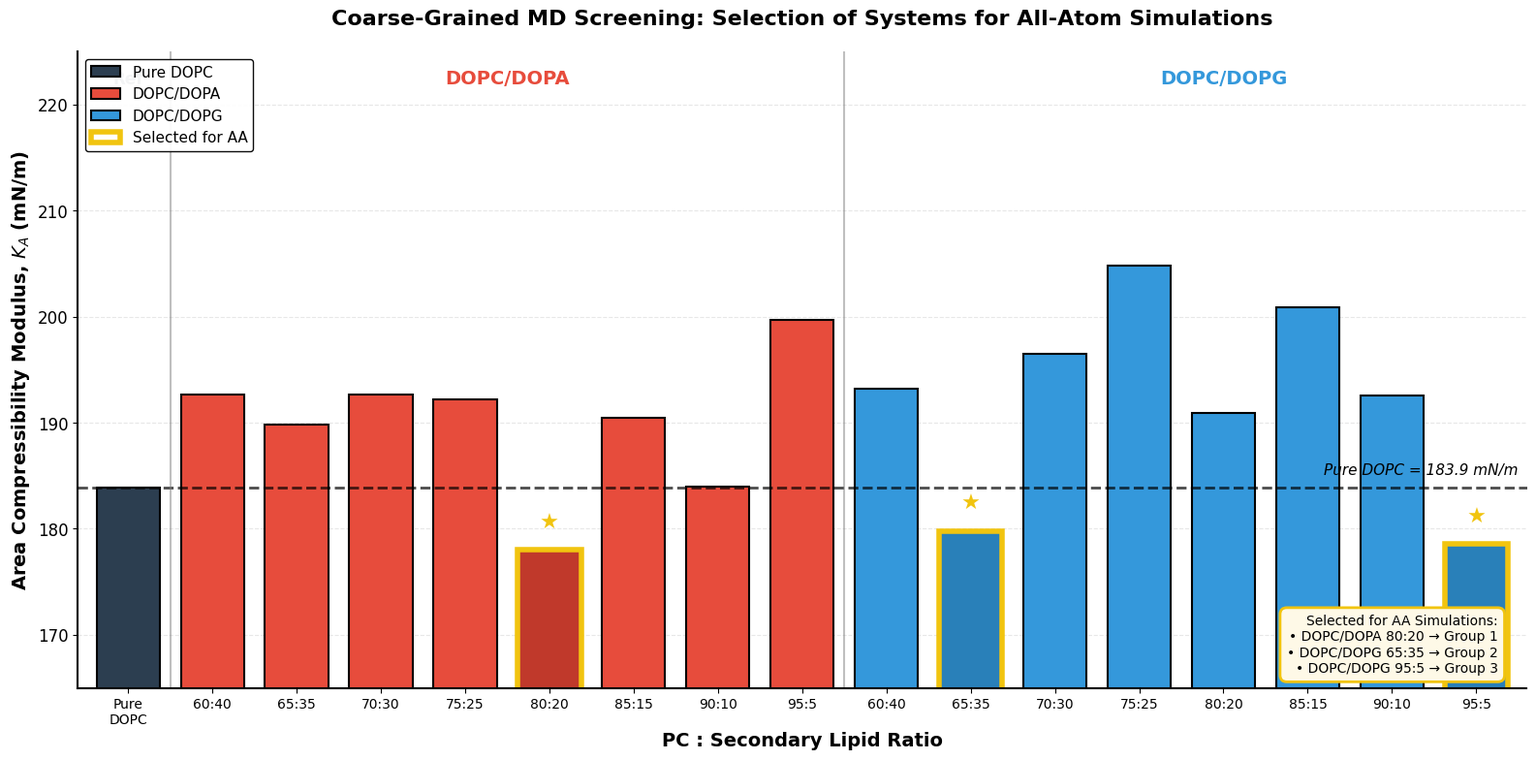
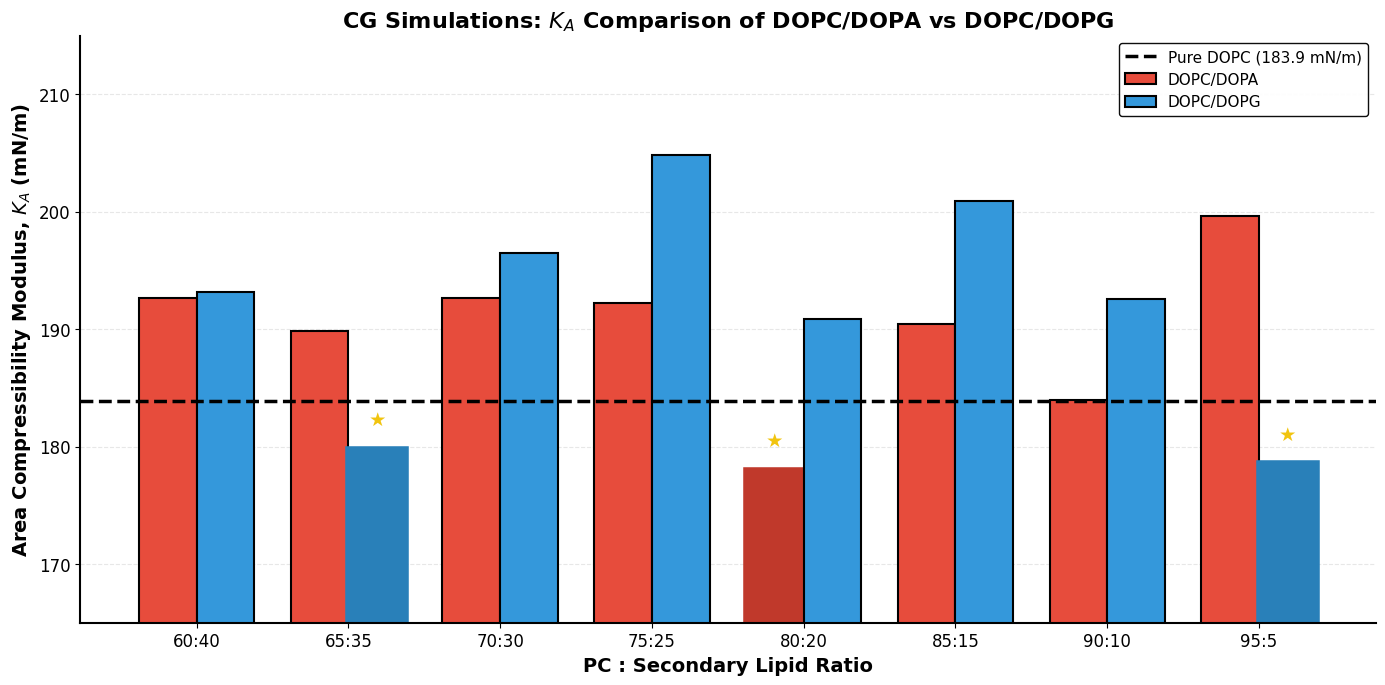
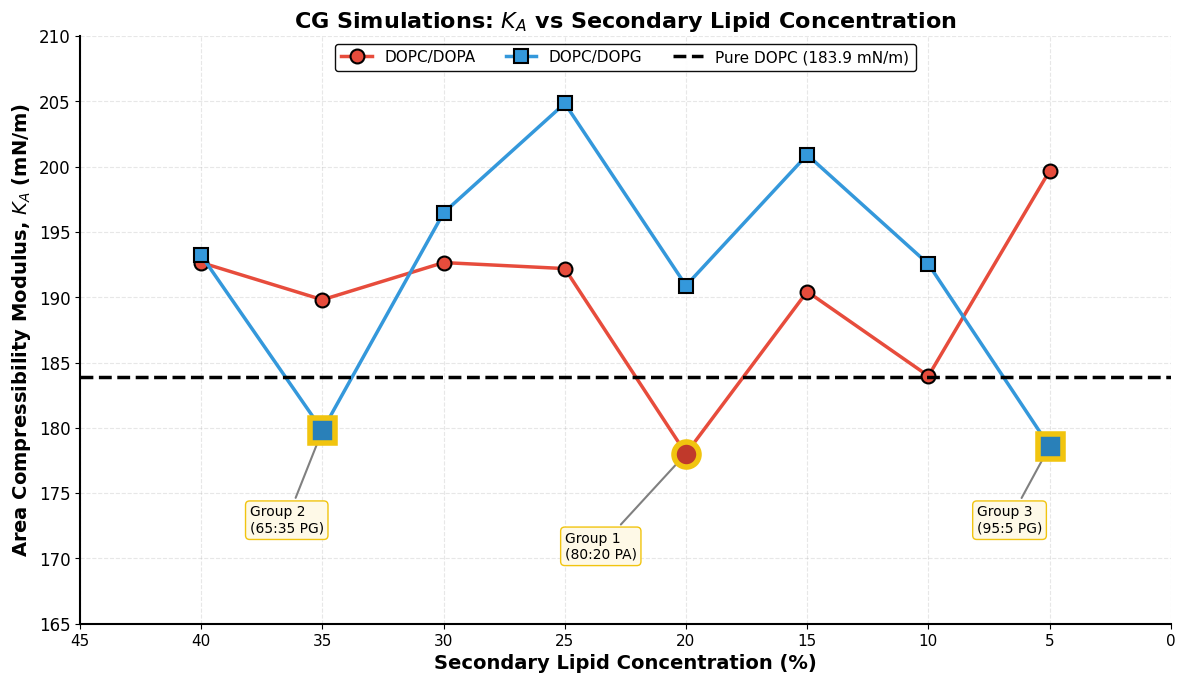

Reproduce these figures in Python, in order.
#!/usr/bin/env python3
"""
K_A Comparison Plot for 17 CG Systems - Publication Quality
============================================================
Compares the area compressibility modulus (K_A) of 17 coarse-grained
binary lipid mixtures with pure DOPC as reference.

Selected systems for AA simulations:
- DOPC-DOPA (80:20) → Group 1
- DOPC-DOPG (65:35) → Group 2
- DOPC-DOPG (95:5)  → Group 3

Color scheme matches AA analysis:
- DOPA systems: Red tones
- DOPG systems: Blue tones

Author: Generated for lipid membrane MD simulation analysis
Date: February 2026
"""

import matplotlib.pyplot as plt
import numpy as np
from matplotlib.patches import Patch

# =============================================================================
# PLOT SETTINGS - Publication Quality
# =============================================================================

plt.rcParams.update({
    'font.family': 'DejaVu Sans',
    'font.size': 12,
    'axes.labelsize': 14,
    'axes.titlesize': 16,
    'xtick.labelsize': 11,
    'ytick.labelsize': 12,
    'legend.fontsize': 11,
    'figure.dpi': 150,
    'savefig.dpi': 300,
    'savefig.bbox': 'tight',
    'axes.linewidth': 1.5,
    'axes.spines.top': False,
    'axes.spines.right': False,
})

# =============================================================================
# COLOR SCHEME - Matching AA Analysis
# =============================================================================

# DOPA systems - Red/Orange tones
DOPA_COLOR = '#e74c3c'           # Red
DOPA_SELECTED_COLOR = '#c0392b'  # Darker red for selected

# DOPG systems - Blue tones  
DOPG_COLOR = '#3498db'           # Blue
DOPG_SELECTED_COLOR = '#2980b9'  # Darker blue for selected

# Reference
PURE_DOPC_COLOR = '#2c3e50'      # Dark gray

# =============================================================================
# DATA: K_A VALUES FROM CG SIMULATIONS
# =============================================================================

pure_dopc_ka = 183.8631644

# DOPC-DOPA systems
dopa_systems = {
    '60:40': 192.6517788,
    '65:35': 189.8053147,
    '70:30': 192.6517788,
    '75:25': 192.1922541,
    '80:20': 178.0213748,   # SELECTED FOR AA
    '85:15': 190.433088,
    '90:10': 183.9681571,
    '95:5': 199.6700376,
}

# DOPC-DOPG systems
dopg_systems = {
    '60:40': 193.2027203,
    '65:35': 179.8043954,   # SELECTED FOR AA
    '70:30': 196.4631106,
    '75:25': 204.841617,
    '80:20': 190.888853,
    '85:15': 200.9016407,
    '90:10': 192.5373272,
    '95:5': 178.5696663,    # SELECTED FOR AA
}

# Selected systems for AA study
SELECTED_SYSTEMS = {
    'DOPA': ['80:20'],
    'DOPG': ['65:35', '95:5'],
}


# =============================================================================
# PLOT: Publication Quality - All Systems with Selected Highlighted
# =============================================================================

def create_publication_plot():
    """
    Create publication-quality bar plot with selected systems highlighted.
    """
    fig, ax = plt.subplots(figsize=(16, 8))
    
    # Prepare data
    systems = []
    values = []
    colors = []
    edge_colors = []
    edge_widths = []
    hatches = []
    
    # Pure DOPC
    systems.append('Pure\nDOPC')
    values.append(pure_dopc_ka)
    colors.append(PURE_DOPC_COLOR)
    edge_colors.append('black')
    edge_widths.append(1.5)
    hatches.append('')
    
    # Add DOPA systems
    for ratio, ka in dopa_systems.items():
        systems.append(f'{ratio}')
        values.append(ka)
        if ratio in SELECTED_SYSTEMS['DOPA']:
            colors.append(DOPA_SELECTED_COLOR)
            edge_colors.append('#f1c40f')  # Gold border
            edge_widths.append(4)
            hatches.append('')
        else:
            colors.append(DOPA_COLOR)
            edge_colors.append('black')
            edge_widths.append(1.5)
            hatches.append('')
    
    # Add DOPG systems
    for ratio, ka in dopg_systems.items():
        systems.append(f'{ratio}')
        values.append(ka)
        if ratio in SELECTED_SYSTEMS['DOPG']:
            colors.append(DOPG_SELECTED_COLOR)
            edge_colors.append('#f1c40f')  # Gold border
            edge_widths.append(4)
            hatches.append('')
        else:
            colors.append(DOPG_COLOR)
            edge_colors.append('black')
            edge_widths.append(1.5)
            hatches.append('')
    
    x = np.arange(len(systems))
    
    # Create bars
    bars = ax.bar(x, values, width=0.75, color=colors, edgecolor=edge_colors, 
                  linewidth=edge_widths)
    
    # Apply edge widths individually
    for bar, ec, ew in zip(bars, edge_colors, edge_widths):
        bar.set_edgecolor(ec)
        bar.set_linewidth(ew)
    
    # Add pure DOPC reference line
    ax.axhline(y=pure_dopc_ka, color='black', linestyle='--', linewidth=2, 
               alpha=0.7, zorder=1)
    ax.text(len(systems) - 0.5, pure_dopc_ka + 1, f'Pure DOPC = {pure_dopc_ka:.1f} mN/m', 
            ha='right', va='bottom', fontsize=11, style='italic')
    
    # Add vertical separators between groups
    ax.axvline(x=0.5, color='gray', linestyle='-', linewidth=1.5, alpha=0.5)
    ax.axvline(x=8.5, color='gray', linestyle='-', linewidth=1.5, alpha=0.5)
    
    # Add group labels at top
    ax.text(0, 222, 'Ref', ha='center', fontsize=12, fontweight='bold', color=PURE_DOPC_COLOR)
    ax.text(4.5, 222, 'DOPC/DOPA', ha='center', fontsize=14, fontweight='bold', color=DOPA_COLOR)
    ax.text(13, 222, 'DOPC/DOPG', ha='center', fontsize=14, fontweight='bold', color=DOPG_COLOR)
    
    # Mark selected systems with stars
    selected_indices = [5, 10, 16]  # 80:20 DOPA, 65:35 DOPG, 95:5 DOPG
    for idx in selected_indices:
        ax.annotate('★', xy=(idx, values[idx] + 2), ha='center', fontsize=16, 
                    color='#f1c40f', fontweight='bold')
    
    # Customize axes
    ax.set_ylabel('Area Compressibility Modulus, $K_A$ (mN/m)', fontsize=14, fontweight='bold')
    ax.set_xlabel('PC : Secondary Lipid Ratio', fontsize=14, fontweight='bold')
    ax.set_title('Coarse-Grained MD Screening: Selection of Systems for All-Atom Simulations',
                 fontweight='bold', fontsize=16, pad=20)
    ax.set_xticks(x)
    ax.set_xticklabels(systems, fontsize=10)
    ax.set_ylim(165, 225)
    ax.set_xlim(-0.6, len(systems) - 0.4)
    
    # Grid
    ax.yaxis.grid(True, alpha=0.3, linestyle='--', zorder=0)
    ax.set_axisbelow(True)
    
    # Legend
    legend_elements = [
        Patch(facecolor=PURE_DOPC_COLOR, edgecolor='black', linewidth=1.5, label='Pure DOPC'),
        Patch(facecolor=DOPA_COLOR, edgecolor='black', linewidth=1.5, label='DOPC/DOPA'),
        Patch(facecolor=DOPG_COLOR, edgecolor='black', linewidth=1.5, label='DOPC/DOPG'),
        Patch(facecolor='white', edgecolor='#f1c40f', linewidth=4, label='Selected for AA'),
    ]
    ax.legend(handles=legend_elements, loc='upper left', fontsize=11, 
              framealpha=0.95, edgecolor='black')
    
    # Add annotation box for selected systems
    textstr = 'Selected for AA Simulations:\n• DOPC/DOPA 80:20 → Group 1\n• DOPC/DOPG 65:35 → Group 2\n• DOPC/DOPG 95:5 → Group 3'
    props = dict(boxstyle='round,pad=0.5', facecolor='#fef9e7', edgecolor='#f1c40f', linewidth=2)
    ax.text(0.98, 0.02, textstr, transform=ax.transAxes, fontsize=10,
            verticalalignment='bottom', horizontalalignment='right', bbox=props)
    
    plt.tight_layout()
    plt.savefig('CG_KA_Publication_Quality.png', dpi=300, facecolor='white', edgecolor='none')
    plt.savefig('CG_KA_Publication_Quality.pdf', facecolor='white', edgecolor='none')
    print("Saved: CG_KA_Publication_Quality.png/pdf")
    plt.show()
    plt.close()


# =============================================================================
# PLOT: Grouped Comparison - High Quality
# =============================================================================

def create_grouped_comparison():
    """
    Create high-quality grouped bar plot.
    """
    fig, ax = plt.subplots(figsize=(14, 7))
    
    ratios = list(dopa_systems.keys())
    dopa_values = list(dopa_systems.values())
    dopg_values = list(dopg_systems.values())
    
    x = np.arange(len(ratios))
    width = 0.38
    
    # Create bars
    bars1 = ax.bar(x - width/2, dopa_values, width, label='DOPC/DOPA', 
                   color=DOPA_COLOR, edgecolor='black', linewidth=1.5)
    bars2 = ax.bar(x + width/2, dopg_values, width, label='DOPC/DOPG', 
                   color=DOPG_COLOR, edgecolor='black', linewidth=1.5)
    
    # Highlight selected systems
    # DOPA 80:20 (index 4)
    bars1[4].set_edgecolor('#f1c40f')
    bars1[4].set_linewidth(4)
    bars1[4].set_color(DOPA_SELECTED_COLOR)
    
    # DOPG 65:35 (index 1) and 95:5 (index 7)
    bars2[1].set_edgecolor('#f1c40f')
    bars2[1].set_linewidth(4)
    bars2[1].set_color(DOPG_SELECTED_COLOR)
    
    bars2[7].set_edgecolor('#f1c40f')
    bars2[7].set_linewidth(4)
    bars2[7].set_color(DOPG_SELECTED_COLOR)
    
    # Add pure DOPC reference line
    ax.axhline(y=pure_dopc_ka, color='black', linestyle='--', linewidth=2.5, 
               label=f'Pure DOPC ({pure_dopc_ka:.1f} mN/m)')
    
    # Add stars for selected
    ax.annotate('★', xy=(4 - width/2, dopa_values[4] + 2), ha='center', fontsize=14, color='#f1c40f')
    ax.annotate('★', xy=(1 + width/2, dopg_values[1] + 2), ha='center', fontsize=14, color='#f1c40f')
    ax.annotate('★', xy=(7 + width/2, dopg_values[7] + 2), ha='center', fontsize=14, color='#f1c40f')
    
    # Customize
    ax.set_xlabel('PC : Secondary Lipid Ratio', fontsize=14, fontweight='bold')
    ax.set_ylabel('Area Compressibility Modulus, $K_A$ (mN/m)', fontsize=14, fontweight='bold')
    ax.set_title('CG Simulations: $K_A$ Comparison of DOPC/DOPA vs DOPC/DOPG',
                 fontweight='bold', fontsize=16)
    ax.set_xticks(x)
    ax.set_xticklabels(ratios, fontsize=12)
    ax.legend(loc='upper right', fontsize=11, framealpha=0.95, edgecolor='black')
    ax.yaxis.grid(True, alpha=0.3, linestyle='--', zorder=0)
    ax.set_axisbelow(True)
    ax.set_ylim(165, 215)
    
    # Remove top and right spines
    ax.spines['top'].set_visible(False)
    ax.spines['right'].set_visible(False)
    
    plt.tight_layout()
    plt.savefig('CG_KA_Grouped_Publication.png', dpi=300, facecolor='white', edgecolor='none')
    plt.savefig('CG_KA_Grouped_Publication.pdf', facecolor='white', edgecolor='none')
    print("Saved: CG_KA_Grouped_Publication.png/pdf")
    plt.show()
    plt.close()


# =============================================================================
# PLOT: Line Plot - High Quality
# =============================================================================

def create_line_plot():
    """
    Create high-quality line plot showing K_A vs secondary lipid concentration.
    """
    fig, ax = plt.subplots(figsize=(12, 7))
    
    ratios = ['60:40', '65:35', '70:30', '75:25', '80:20', '85:15', '90:10', '95:5']
    secondary_percent = [40, 35, 30, 25, 20, 15, 10, 5]
    
    dopa_values = [dopa_systems[r] for r in ratios]
    dopg_values = [dopg_systems[r] for r in ratios]
    
    # Plot lines
    ax.plot(secondary_percent, dopa_values, 'o-', color=DOPA_COLOR, linewidth=2.5, 
            markersize=10, markeredgecolor='black', markeredgewidth=1.5, label='DOPC/DOPA')
    ax.plot(secondary_percent, dopg_values, 's-', color=DOPG_COLOR, linewidth=2.5, 
            markersize=10, markeredgecolor='black', markeredgewidth=1.5, label='DOPC/DOPG')
    
    # Highlight selected points
    # DOPA 80:20 (20%)
    ax.plot(20, dopa_systems['80:20'], 'o', color=DOPA_SELECTED_COLOR, markersize=18,
            markeredgecolor='#f1c40f', markeredgewidth=4, zorder=10)
    # DOPG 65:35 (35%)
    ax.plot(35, dopg_systems['65:35'], 's', color=DOPG_SELECTED_COLOR, markersize=18,
            markeredgecolor='#f1c40f', markeredgewidth=4, zorder=10)
    # DOPG 95:5 (5%)
    ax.plot(5, dopg_systems['95:5'], 's', color=DOPG_SELECTED_COLOR, markersize=18,
            markeredgecolor='#f1c40f', markeredgewidth=4, zorder=10)
    
    # Add pure DOPC reference line
    ax.axhline(y=pure_dopc_ka, color='black', linestyle='--', linewidth=2.5, 
               label=f'Pure DOPC ({pure_dopc_ka:.1f} mN/m)')
    
    # Add annotations for selected
    ax.annotate('Group 1\n(80:20 PA)', xy=(20, dopa_systems['80:20']), 
                xytext=(25, 170), fontsize=10, ha='left',
                arrowprops=dict(arrowstyle='->', color='gray', lw=1.5),
                bbox=dict(boxstyle='round,pad=0.3', facecolor='#fef9e7', edgecolor='#f1c40f'))
    
    ax.annotate('Group 2\n(65:35 PG)', xy=(35, dopg_systems['65:35']), 
                xytext=(38, 172), fontsize=10, ha='left',
                arrowprops=dict(arrowstyle='->', color='gray', lw=1.5),
                bbox=dict(boxstyle='round,pad=0.3', facecolor='#fef9e7', edgecolor='#f1c40f'))
    
    ax.annotate('Group 3\n(95:5 PG)', xy=(5, dopg_systems['95:5']), 
                xytext=(8, 172), fontsize=10, ha='left',
                arrowprops=dict(arrowstyle='->', color='gray', lw=1.5),
                bbox=dict(boxstyle='round,pad=0.3', facecolor='#fef9e7', edgecolor='#f1c40f'))
    
    # Customize
    ax.set_xlabel('Secondary Lipid Concentration (%)', fontsize=14, fontweight='bold')
    ax.set_ylabel('Area Compressibility Modulus, $K_A$ (mN/m)', fontsize=14, fontweight='bold')
    ax.set_title('CG Simulations: $K_A$ vs Secondary Lipid Concentration',
                 fontweight='bold', fontsize=16)
    ax.legend(loc='upper center', fontsize=11, framealpha=0.95, edgecolor='black', ncol=3)
    ax.grid(True, alpha=0.3, linestyle='--')
    ax.set_xlim(0, 45)
    ax.set_ylim(165, 210)
    ax.invert_xaxis()
    
    ax.spines['top'].set_visible(False)
    ax.spines['right'].set_visible(False)
    
    plt.tight_layout()
    plt.savefig('CG_KA_Line_Publication.png', dpi=300, facecolor='white', edgecolor='none')
    plt.savefig('CG_KA_Line_Publication.pdf', facecolor='white', edgecolor='none')
    print("Saved: CG_KA_Line_Publication.png/pdf")
    plt.show()
    plt.close()


# =============================================================================
# PRINT SUMMARY
# =============================================================================

def print_summary():
    print("=" * 70)
    print("CG SIMULATIONS: K_A SUMMARY")
    print("=" * 70)
    print(f"\nPure DOPC Reference: {pure_dopc_ka:.2f} mN/m")
    
    print("\n" + "-" * 70)
    print("SELECTED SYSTEMS FOR ALL-ATOM SIMULATIONS:")
    print("-" * 70)
    print(f"  • DOPC/DOPA 80:20 → K_A = {dopa_systems['80:20']:.2f} mN/m (ΔK_A = {dopa_systems['80:20'] - pure_dopc_ka:+.2f})")
    print(f"  • DOPC/DOPG 65:35 → K_A = {dopg_systems['65:35']:.2f} mN/m (ΔK_A = {dopg_systems['65:35'] - pure_dopc_ka:+.2f})")
    print(f"  • DOPC/DOPG 95:5  → K_A = {dopg_systems['95:5']:.2f} mN/m (ΔK_A = {dopg_systems['95:5'] - pure_dopc_ka:+.2f})")
    print("=" * 70)


# =============================================================================
# MAIN EXECUTION
# =============================================================================

if __name__ == "__main__":
    print_summary()
    
    print("\n[1/3] Creating publication-quality bar plot...")
    create_publication_plot()
    
    print("\n[2/3] Creating grouped comparison plot...")
    create_grouped_comparison()
    
    print("\n[3/3] Creating line plot...")
    create_line_plot()
    
    print("\n" + "=" * 70)
    print("All publication-quality plots generated!")
    print("=" * 70)
